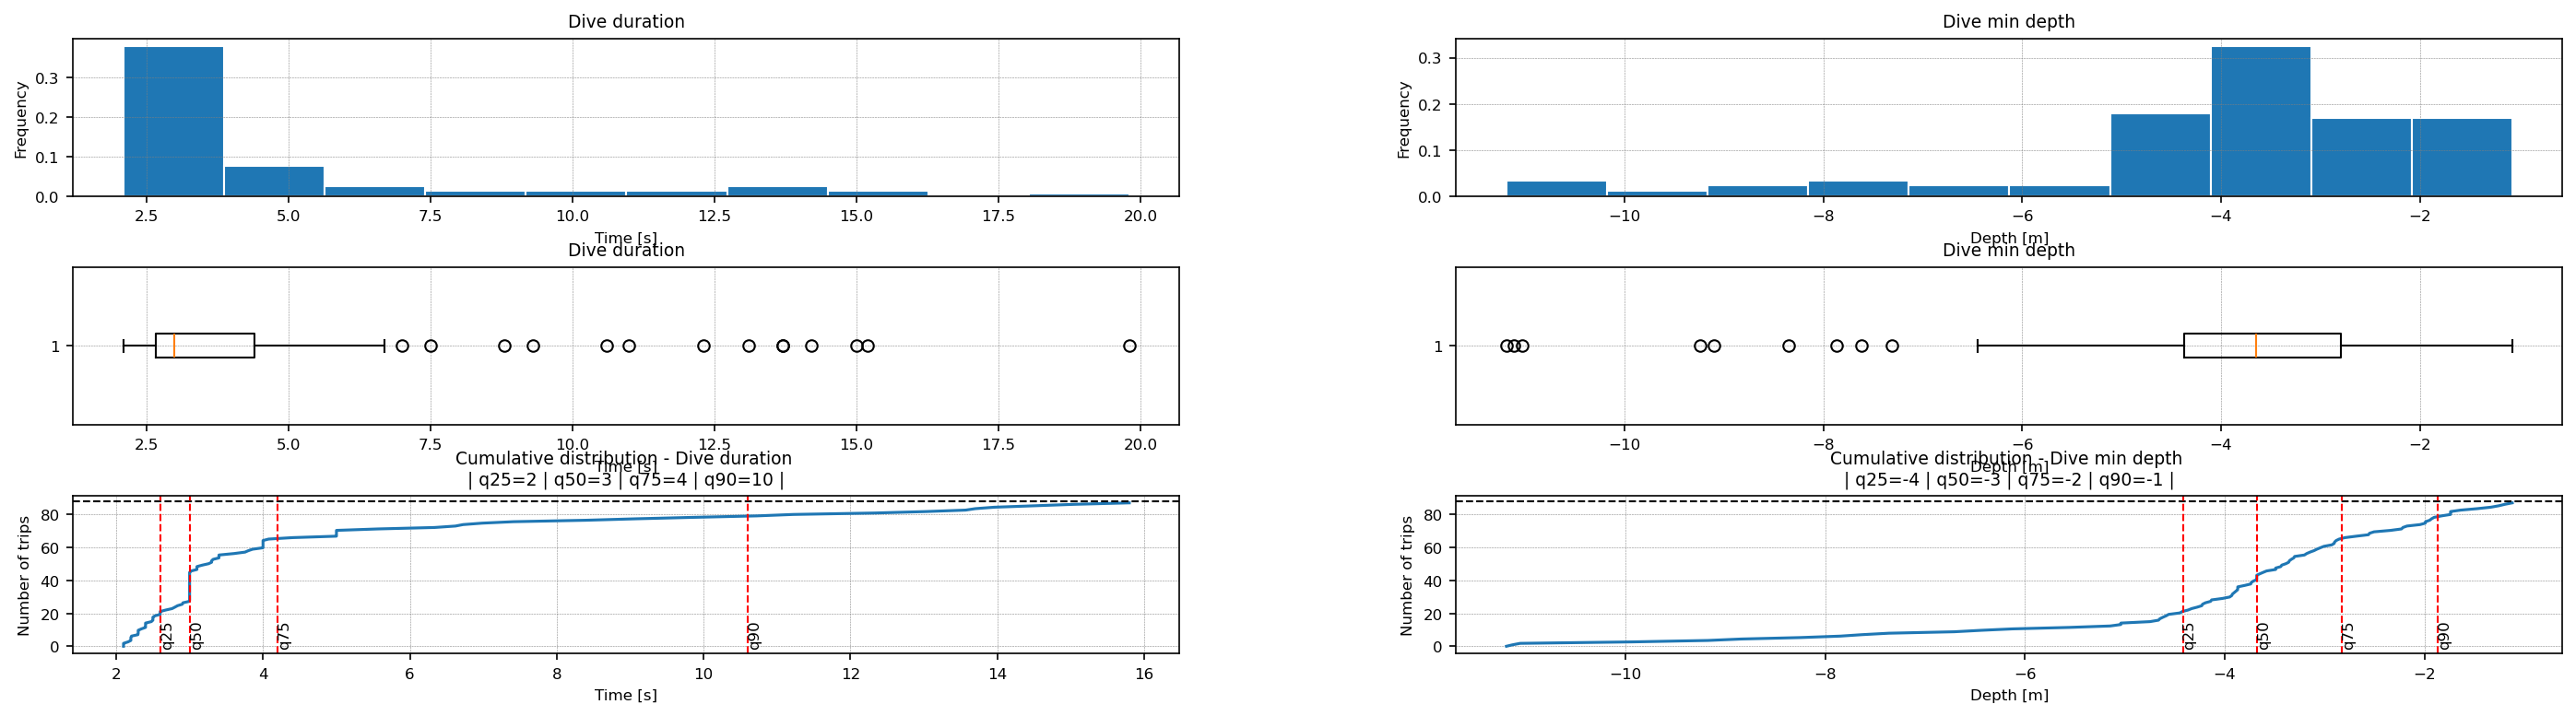

The data file committed next to this chart (first rows):
group, id, dive_id, duration, min_depth
PER_PSC_2008_11, PER_PSC_PSC_2008-11-25_LBOU_55_5055_(M)_…, PER_PSC_2008_11_PER_PSC_PSC_2008-11-25_L…, 13.7, -11.19
PER_PSC_2008_11, PER_PSC_PSC_2008-11-25_LBOU_55_5055_(M)_…, PER_PSC_2008_11_PER_PSC_PSC_2008-11-25_L…, 10.6, -9.24
PER_PSC_2008_11, PER_PSC_PSC_2008-11-25_LBOU_55_5055_(M)_…, PER_PSC_2008_11_PER_PSC_PSC_2008-11-25_L…, 15.0, -6.43
PER_PSC_2008_11, PER_PSC_PSC_2008-11-25_LBOU_55_5055_(M)_…, PER_PSC_2008_11_PER_PSC_PSC_2008-11-25_L…, 2.9, -3.91
PER_PSC_2008_11, PER_PSC_PSC_2008-11-25_LBOU_55_5055_(M)_…, PER_PSC_2008_11_PER_PSC_PSC_2008-11-25_L…, 13.1, -7.62
PER_PSC_2008_11, PER_PSC_PSC_2008-11-25_LBOU_56_5056_M_TD…, PER_PSC_2008_11_PER_PSC_PSC_2008-11-25_L…, 13.7, -9.1
PER_PSC_2008_11, PER_PSC_PSC_2008-11-25_LBOU_56_5056_M_TD…, PER_PSC_2008_11_PER_PSC_PSC_2008-11-25_L…, 11.0, -4.64
PER_PSC_2008_11, PER_PSC_PSC_2008-11-25_LBOU_56_5056_M_TD…, PER_PSC_2008_11_PER_PSC_PSC_2008-11-25_L…, 14.2, -11.12
PER_PSC_2008_11, PER_PSC_PSC_2008-11-25_LBOU_56_5056_M_TD…, PER_PSC_2008_11_PER_PSC_PSC_2008-11-25_L…, 9.3, -6.45
PER_PSC_2008_11, PER_PSC_PSC_2008-11-25_LBOU_56_5056_M_TD…, PER_PSC_2008_11_PER_PSC_PSC_2008-11-25_L…, 15.2, -7.31
PER_PSC_2008_11, PER_PSC_PSC_2008-11-25_LBOU_56_5056_M_TD…, PER_PSC_2008_11_PER_PSC_PSC_2008-11-25_L…, 8.8, -5.73
PER_PSC_2008_11, PER_PSC_PSC_2008-11-25_LBOU_56_5056_M_TD…, PER_PSC_2008_11_PER_PSC_PSC_2008-11-25_L…, 19.8, -7.87
PER_PSC_2008_11, PER_PSC_PSC_2008-11-25_LBOU_56_5056_M_TD…, PER_PSC_2008_11_PER_PSC_PSC_2008-11-25_L…, 12.3, -11.03
PER_PSC_2008_11, PER_PSC_PSC_2008-11-25_LBOU_56_5056_M_TD…, PER_PSC_2008_11_PER_PSC_PSC_2008-11-25_L…, 6.6, -4.2
PER_PSC_2008_11, PER_PSC_PSC_2008-11-25_SVAR_04_5004_F_TD…, PER_PSC_2008_11_PER_PSC_PSC_2008-11-25_S…, 3.0, -3.09
PER_PSC_2008_11, PER_PSC_PSC_2008-11-25_SVAR_04_5004_F_TD…, PER_PSC_2008_11_PER_PSC_PSC_2008-11-25_S…, 3.0, -2.9
PER_PSC_2008_11, PER_PSC_PSC_2008-11-25_SVAR_04_5004_F_TD…, PER_PSC_2008_11_PER_PSC_PSC_2008-11-25_S…, 6.7, -3.68
PER_PSC_2008_11, PER_PSC_PSC_2008-11-25_SVAR_04_5004_F_TD…, PER_PSC_2008_11_PER_PSC_PSC_2008-11-25_S…, 2.5, -2.9
PER_PSC_2008_11, PER_PSC_PSC_2008-11-25_SVAR_04_5004_F_TD…, PER_PSC_2008_11_PER_PSC_PSC_2008-11-25_S…, 2.6, -4.23
PER_PSC_2008_11, PER_PSC_PSC_2008-11-25_SVAR_06_5006_F_TD…, PER_PSC_2008_11_PER_PSC_PSC_2008-11-25_S…, 5.0, -3.68
PER_PSC_2008_11, PER_PSC_PSC_2008-11-25_SVAR_06_5006_F_TD…, PER_PSC_2008_11_PER_PSC_PSC_2008-11-25_S…, 2.5, -3.93
PER_PSC_2008_11, PER_PSC_PSC_2008-11-25_SVAR_06_5006_F_TD…, PER_PSC_2008_11_PER_PSC_PSC_2008-11-25_S…, 3.4, -3.68
PER_PSC_2008_11, PER_PSC_PSC_2008-11-25_SVAR_06_5006_F_TD…, PER_PSC_2008_11_PER_PSC_PSC_2008-11-25_S…, 2.4, -3.34
PER_PSC_2008_11, PER_PSC_PSC_2008-11-25_SVAR_06_5006_F_TD…, PER_PSC_2008_11_PER_PSC_PSC_2008-11-25_S…, 3.0, -3.93
PER_PSC_2008_11, PER_PSC_PSC_2008-11-25_SVAR_06_5006_F_TD…, PER_PSC_2008_11_PER_PSC_PSC_2008-11-25_S…, 2.3, -4.23
PER_PSC_2008_11, PER_PSC_PSC_2008-11-25_SVAR_06_5006_F_TD…, PER_PSC_2008_11_PER_PSC_PSC_2008-11-25_S…, 3.0, -1.13
PER_PSC_2008_11, PER_PSC_PSC_2008-11-25_SVAR_06_5006_F_TD…, PER_PSC_2008_11_PER_PSC_PSC_2008-11-25_S…, 5.0, -1.4
PER_PSC_2008_11, PER_PSC_PSC_2008-11-25_SVAR_06_5006_F_TD…, PER_PSC_2008_11_PER_PSC_PSC_2008-11-25_S…, 3.0, -1.28
PER_PSC_2008_11, PER_PSC_PSC_2008-11-25_SVAR_06_5006_F_TD…, PER_PSC_2008_11_PER_PSC_PSC_2008-11-25_S…, 3.0, -1.22
PER_PSC_2008_11, PER_PSC_PSC_2008-11-25_SVAR_06_5006_F_TD…, PER_PSC_2008_11_PER_PSC_PSC_2008-11-25_S…, 3.1, -4.58
PER_PSC_2008_11, PER_PSC_PSC_2008-11-25_SVAR_06_5006_F_TD…, PER_PSC_2008_11_PER_PSC_PSC_2008-11-25_S…, 2.3, -4.42
BRA_FDN_2017_04, BRA_FDN_MEI_2017-04-23_SDAC_06_NA_M_TDR_…, BRA_FDN_2017_04_BRA_FDN_MEI_2017-04-23_S…, 3.0, -3.12
BRA_FDN_2017_04, BRA_FDN_MEI_2017-04-23_SDAC_06_NA_M_TDR_…, BRA_FDN_2017_04_BRA_FDN_MEI_2017-04-23_S…, 2.5, -8.35
BRA_FDN_2017_04, BRA_FDN_MEI_2017-04-23_SDAC_06_NA_M_TDR_…, BRA_FDN_2017_04_BRA_FDN_MEI_2017-04-23_S…, 3.1, -2.92
BRA_FDN_2017_04, BRA_FDN_MEI_2017-04-23_SDAC_06_NA_M_TDR_…, BRA_FDN_2017_04_BRA_FDN_MEI_2017-04-23_S…, 3.1, -3.18
BRA_FDN_2017_04, BRA_FDN_MEI_2017-04-23_SDAC_06_NA_M_TDR_…, BRA_FDN_2017_04_BRA_FDN_MEI_2017-04-23_S…, 4.2, -3.49
BRA_FDN_2017_04, BRA_FDN_MEI_2017-04-23_SDAC_06_NA_M_TDR_…, BRA_FDN_2017_04_BRA_FDN_MEI_2017-04-23_S…, 3.4, -3.68
BRA_FDN_2017_04, BRA_FDN_MEI_2017-04-23_SDAC_06_NA_M_TDR_…, BRA_FDN_2017_04_BRA_FDN_MEI_2017-04-23_S…, 2.4, -3.62
BRA_FDN_2017_04, BRA_FDN_MEI_2017-04-23_SDAC_06_NA_M_TDR_…, BRA_FDN_2017_04_BRA_FDN_MEI_2017-04-23_S…, 3.3, -3.87
BRA_FDN_2017_04, BRA_FDN_MEI_2017-04-23_SDAC_06_NA_M_TDR_…, BRA_FDN_2017_04_BRA_FDN_MEI_2017-04-23_S…, 2.5, -1.74
BRA_FDN_2017_04, BRA_FDN_MEI_2017-04-23_SDAC_06_NA_M_TDR_…, BRA_FDN_2017_04_BRA_FDN_MEI_2017-04-23_S…, 2.8, -3.36
BRA_FDN_2017_04, BRA_FDN_MEI_2017-04-23_SDAC_06_NA_M_TDR_…, BRA_FDN_2017_04_BRA_FDN_MEI_2017-04-23_S…, 2.8, -5.04
BRA_FDN_2017_04, BRA_FDN_MEI_2017-04-23_SDAC_06_NA_M_TDR_…, BRA_FDN_2017_04_BRA_FDN_MEI_2017-04-23_S…, 3.3, -4.67
BRA_FDN_2017_04, BRA_FDN_MEI_2017-04-23_SDAC_06_NA_M_TDR_…, BRA_FDN_2017_04_BRA_FDN_MEI_2017-04-23_S…, 3.3, -4.66
BRA_FDN_2017_04, BRA_FDN_MEI_2017-04-23_SDAC_06_NA_M_TDR_…, BRA_FDN_2017_04_BRA_FDN_MEI_2017-04-23_S…, 2.1, -5.17
BRA_FDN_2017_04, BRA_FDN_MEI_2017-04-23_SDAC_06_NA_M_TDR_…, BRA_FDN_2017_04_BRA_FDN_MEI_2017-04-23_S…, 3.2, -2.56
BRA_FDN_2017_04, BRA_FDN_MEI_2017-04-23_SDAC_06_NA_M_TDR_…, BRA_FDN_2017_04_BRA_FDN_MEI_2017-04-23_S…, 3.0, -3.74
BRA_FDN_2017_04, BRA_FDN_MEI_2017-04-23_SDAC_06_NA_M_TDR_…, BRA_FDN_2017_04_BRA_FDN_MEI_2017-04-23_S…, 2.2, -1.93
BRA_FDN_2017_04, BRA_FDN_MEI_2017-04-23_SDAC_06_NA_M_TDR_…, BRA_FDN_2017_04_BRA_FDN_MEI_2017-04-23_S…, 2.2, -2.87
BRA_FDN_2017_04, BRA_FDN_MEI_2017-04-23_SDAC_06_NA_M_TDR_…, BRA_FDN_2017_04_BRA_FDN_MEI_2017-04-23_S…, 2.2, -3.61
BRA_FDN_2017_04, BRA_FDN_MEI_2017-04-23_SDAC_06_NA_M_TDR_…, BRA_FDN_2017_04_BRA_FDN_MEI_2017-04-23_S…, 2.1, -1.61
BRA_FDN_2017_04, BRA_FDN_MEI_2017-04-23_SDAC_06_NA_M_TDR_…, BRA_FDN_2017_04_BRA_FDN_MEI_2017-04-23_S…, 2.1, -3.36
BRA_FDN_2017_04, BRA_FDN_MEI_2017-04-23_SDAC_06_NA_M_TDR_…, BRA_FDN_2017_04_BRA_FDN_MEI_2017-04-23_S…, 2.6, -5.04
BRA_FDN_2017_04, BRA_FDN_MEI_2017-04-23_SDAC_06_NA_M_TDR_…, BRA_FDN_2017_04_BRA_FDN_MEI_2017-04-23_S…, 2.7, -3.43
BRA_FDN_2017_04, BRA_FDN_MEI_2017-04-23_SDAC_06_NA_M_TDR_…, BRA_FDN_2017_04_BRA_FDN_MEI_2017-04-23_S…, 2.9, -3.18
BRA_FDN_2017_04, BRA_FDN_MEI_2017-04-23_SDAC_06_NA_M_TDR_…, BRA_FDN_2017_04_BRA_FDN_MEI_2017-04-23_S…, 3.7, -2.24
BRA_FDN_2017_04, BRA_FDN_MEI_2017-04-23_SDAC_06_NA_M_TDR_…, BRA_FDN_2017_04_BRA_FDN_MEI_2017-04-23_S…, 5.0, -1.07
BRA_FDN_2017_04, BRA_FDN_MEI_2017-04-23_SDAC_06_NA_M_TDR_…, BRA_FDN_2017_04_BRA_FDN_MEI_2017-04-23_S…, 2.3, -1.74
BRA_FDN_2017_04, BRA_FDN_MEI_2017-04-23_SDAC_05_U63067_M_…, BRA_FDN_2017_04_BRA_FDN_MEI_2017-04-23_S…, 2.4, -1.99
BRA_FDN_2017_04, BRA_FDN_MEI_2017-04-23_SDAC_05_U63067_M_…, BRA_FDN_2017_04_BRA_FDN_MEI_2017-04-23_S…, 6.2, -3.87
... 28 more rows
